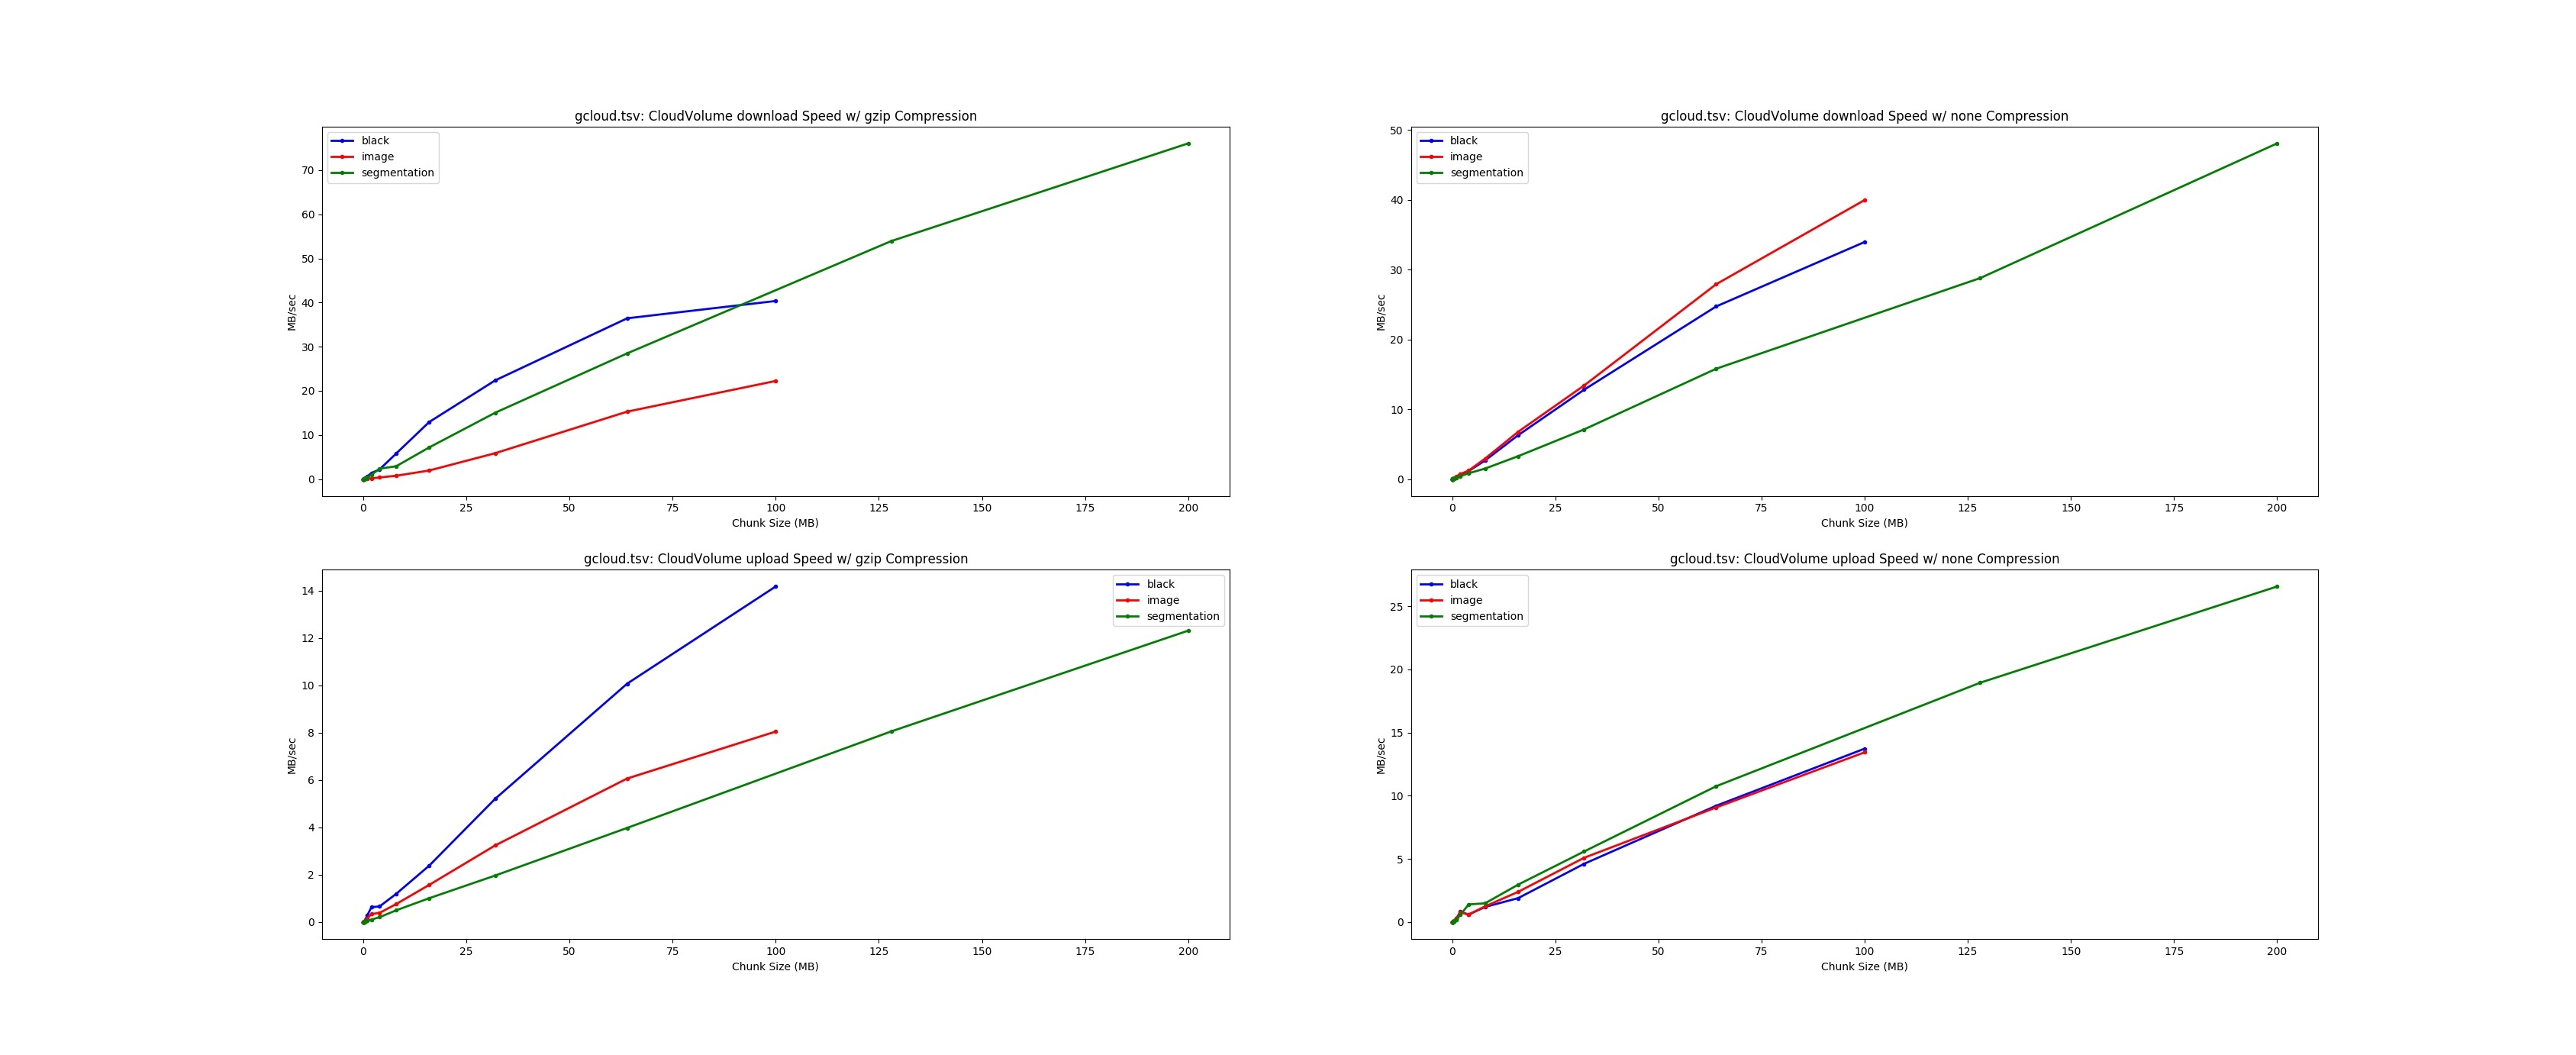

The table this chart was drawn from, first rows:
hostname	direction	compression	image_type	chunk_size	dtype	MB	Mean MB/sec	N	mean (sec)	fastest (sec)	slowest (sec)	cloudpath
wms-cv-benchmark	download	gzip	black	(1024, 1024, 100)	uint8	100	40.36	2	2.478	2.270	2.686	gs://seunglab-test/test_v0/black_1024_10…
wms-cv-benchmark	download	gzip	black	(1024, 1024, 64)	uint8	64	36.43	2	1.757	1.756	1.757	gs://seunglab-test/test_v0/black_1024_10…
wms-cv-benchmark	download	gzip	black	(1024, 1024, 32)	uint8	32	22.36	2	1.431	1.419	1.443	gs://seunglab-test/test_v0/black_1024_10…
wms-cv-benchmark	download	gzip	black	(1024, 1024, 16)	uint8	16	12.93	2	1.238	1.176	1.300	gs://seunglab-test/test_v0/black_1024_10…
wms-cv-benchmark	download	gzip	black	(1024, 1024, 8)	uint8	8.000	5.790	2	1.382	1.323	1.441	gs://seunglab-test/test_v0/black_1024_10…
wms-cv-benchmark	download	gzip	black	(1024, 1024, 4)	uint8	4.000	2.211	2	1.809	1.709	1.910	gs://seunglab-test/test_v0/black_1024_10…
wms-cv-benchmark	download	gzip	black	(1024, 1024, 2)	uint8	2.000	0.773	2	2.588	2.495	2.681	gs://seunglab-test/test_v0/black_1024_10…
wms-cv-benchmark	download	gzip	black	(1024, 1024, 1)	uint8	1.000	0.304	2	3.284	3.192	3.377	gs://seunglab-test/test_v0/black_1024_10…
wms-cv-benchmark	download	gzip	black	(128, 128, 128)	uint8	2.000	1.365	2	1.466	1.407	1.524	gs://seunglab-test/test_v0/black_128_128…
wms-cv-benchmark	download	gzip	black	(128, 128, 64)	uint8	1.000	0.602	2	1.662	1.467	1.857	gs://seunglab-test/test_v0/black_128_128…
wms-cv-benchmark	download	gzip	black	(128, 128, 32)	uint8	0.500	0.201	2	2.482	2.197	2.766	gs://seunglab-test/test_v0/black_128_128…
wms-cv-benchmark	download	gzip	black	(128, 128, 16)	uint8	0.250	0.043	2	5.795	3.555	8.034	gs://seunglab-test/test_v0/black_128_128…
wms-cv-benchmark	download	gzip	black	(128, 128, 8)	uint8	0.125	0.015	2	8.255	6.100	10.41	gs://seunglab-test/test_v0/black_128_128…
wms-cv-benchmark	download	gzip	black	(128, 128, 4)	uint8	0.062	0.005	2	12.64	11.44	13.85	gs://seunglab-test/test_v0/black_128_128…
wms-cv-benchmark	download	gzip	black	(128, 128, 2)	uint8	0.031	0.001	2	24.93	23.35	26.51	gs://seunglab-test/test_v0/black_128_128…
wms-cv-benchmark	download	gzip	black	(128, 128, 1)	uint8	0.016	0.000	2	49.13	45.54	52.72	gs://seunglab-test/test_v0/black_128_128…
wms-cv-benchmark	download	none	black	(1024, 1024, 100)	uint8	100	33.94	2	2.946	2.622	3.271	gs://seunglab-test/test_v0/black_uncompr…
wms-cv-benchmark	download	none	black	(1024, 1024, 64)	uint8	64	24.71	2	2.590	2.442	2.738	gs://seunglab-test/test_v0/black_uncompr…
wms-cv-benchmark	download	none	black	(1024, 1024, 32)	uint8	32	12.79	2	2.501	2.380	2.623	gs://seunglab-test/test_v0/black_uncompr…
wms-cv-benchmark	download	none	black	(1024, 1024, 16)	uint8	16	6.276	2	2.549	2.487	2.611	gs://seunglab-test/test_v0/black_uncompr…
wms-cv-benchmark	download	none	black	(1024, 1024, 8)	uint8	8.000	2.668	2	2.999	2.828	3.169	gs://seunglab-test/test_v0/black_uncompr…
wms-cv-benchmark	download	none	black	(1024, 1024, 4)	uint8	4.000	1.142	2	3.501	3.440	3.562	gs://seunglab-test/test_v0/black_uncompr…
wms-cv-benchmark	download	none	black	(1024, 1024, 2)	uint8	2.000	0.458	2	4.367	4.356	4.379	gs://seunglab-test/test_v0/black_uncompr…
wms-cv-benchmark	download	none	black	(1024, 1024, 1)	uint8	1.000	0.207	2	4.837	4.707	4.967	gs://seunglab-test/test_v0/black_uncompr…
wms-cv-benchmark	download	none	black	(128, 128, 128)	uint8	2.000	0.674	2	2.968	2.965	2.972	gs://seunglab-test/test_v0/black_uncompr…
wms-cv-benchmark	download	none	black	(128, 128, 64)	uint8	1.000	0.325	2	3.074	3.016	3.133	gs://seunglab-test/test_v0/black_uncompr…
wms-cv-benchmark	download	none	black	(128, 128, 32)	uint8	0.500	0.076	2	6.610	4.084	9.137	gs://seunglab-test/test_v0/black_uncompr…
wms-cv-benchmark	download	none	black	(128, 128, 16)	uint8	0.250	0.044	2	5.649	5.471	5.827	gs://seunglab-test/test_v0/black_uncompr…
wms-cv-benchmark	download	none	black	(128, 128, 8)	uint8	0.125	0.015	2	8.076	7.458	8.694	gs://seunglab-test/test_v0/black_uncompr…
wms-cv-benchmark	download	none	black	(128, 128, 4)	uint8	0.062	0.005	2	13.3	12.56	14.04	gs://seunglab-test/test_v0/black_uncompr…
wms-cv-benchmark	download	none	black	(128, 128, 2)	uint8	0.031	0.001	2	25.2	23.7	26.69	gs://seunglab-test/test_v0/black_uncompr…
wms-cv-benchmark	download	none	black	(128, 128, 1)	uint8	0.016	0.000	2	45.98	41.46	50.5	gs://seunglab-test/test_v0/black_uncompr…
wms-cv-benchmark	download	gzip	image	(1024, 1024, 100)	uint8	100	22.23	2	4.498	4.429	4.567	gs://seunglab-test/test_v0/image_1024_10…
wms-cv-benchmark	download	gzip	image	(1024, 1024, 64)	uint8	64	15.28	2	4.188	4.128	4.249	gs://seunglab-test/test_v0/image_1024_10…
wms-cv-benchmark	download	gzip	image	(1024, 1024, 32)	uint8	32	5.860	2	5.461	5.120	5.802	gs://seunglab-test/test_v0/image_1024_10…
wms-cv-benchmark	download	gzip	image	(1024, 1024, 16)	uint8	16	1.938	2	8.257	8.182	8.333	gs://seunglab-test/test_v0/image_1024_10…
wms-cv-benchmark	download	gzip	image	(1024, 1024, 8)	uint8	8.000	0.754	2	10.61	10.46	10.75	gs://seunglab-test/test_v0/image_1024_10…
wms-cv-benchmark	download	gzip	image	(1024, 1024, 4)	uint8	4.000	0.359	2	11.13	10.83	11.44	gs://seunglab-test/test_v0/image_1024_10…
wms-cv-benchmark	download	gzip	image	(1024, 1024, 2)	uint8	2.000	0.155	2	12.87	12.6	13.15	gs://seunglab-test/test_v0/image_1024_10…
wms-cv-benchmark	download	gzip	image	(1024, 1024, 1)	uint8	1.000	0.070	2	14.21	14.07	14.34	gs://seunglab-test/test_v0/image_1024_10…
wms-cv-benchmark	download	gzip	image	(128, 128, 128)	uint8	2.000	0.175	2	11.4	11.38	11.42	gs://seunglab-test/test_v0/image_128_128…
wms-cv-benchmark	download	gzip	image	(128, 128, 64)	uint8	1.000	0.082	2	12.25	12.04	12.46	gs://seunglab-test/test_v0/image_128_128…
wms-cv-benchmark	download	gzip	image	(128, 128, 32)	uint8	0.500	0.039	2	12.81	12.5	13.11	gs://seunglab-test/test_v0/image_128_128…
wms-cv-benchmark	download	gzip	image	(128, 128, 16)	uint8	0.250	0.019	2	13.24	13.03	13.45	gs://seunglab-test/test_v0/image_128_128…
wms-cv-benchmark	download	gzip	image	(128, 128, 8)	uint8	0.125	0.008	2	15	14.41	15.6	gs://seunglab-test/test_v0/image_128_128…
wms-cv-benchmark	download	gzip	image	(128, 128, 4)	uint8	0.062	0.003	2	19.28	18.03	20.53	gs://seunglab-test/test_v0/image_128_128…
wms-cv-benchmark	download	gzip	image	(128, 128, 2)	uint8	0.031	0.001	2	28.72	28.5	28.94	gs://seunglab-test/test_v0/image_128_128…
wms-cv-benchmark	download	gzip	image	(128, 128, 1)	uint8	0.016	0.000	2	49.03	46.59	51.49	gs://seunglab-test/test_v0/image_128_128…
wms-cv-benchmark	download	none	image	(1024, 1024, 100)	uint8	100	39.94	2	2.504	2.387	2.620	gs://seunglab-test/test_v0/image_uncompr…
wms-cv-benchmark	download	none	image	(1024, 1024, 64)	uint8	64	27.89	2	2.295	2.190	2.399	gs://seunglab-test/test_v0/image_uncompr…
wms-cv-benchmark	download	none	image	(1024, 1024, 32)	uint8	32	13.39	2	2.389	2.352	2.426	gs://seunglab-test/test_v0/image_uncompr…
wms-cv-benchmark	download	none	image	(1024, 1024, 16)	uint8	16	6.761	2	2.367	2.347	2.386	gs://seunglab-test/test_v0/image_uncompr…
wms-cv-benchmark	download	none	image	(1024, 1024, 8)	uint8	8.000	2.932	2	2.729	2.660	2.798	gs://seunglab-test/test_v0/image_uncompr…
wms-cv-benchmark	download	none	image	(1024, 1024, 4)	uint8	4.000	1.209	2	3.309	3.218	3.400	gs://seunglab-test/test_v0/image_uncompr…
wms-cv-benchmark	download	none	image	(1024, 1024, 2)	uint8	2.000	0.501	2	3.994	3.914	4.074	gs://seunglab-test/test_v0/image_uncompr…
wms-cv-benchmark	download	none	image	(1024, 1024, 1)	uint8	1.000	0.218	2	4.580	4.377	4.782	gs://seunglab-test/test_v0/image_uncompr…
wms-cv-benchmark	download	none	image	(128, 128, 128)	uint8	2.000	0.710	2	2.818	2.789	2.847	gs://seunglab-test/test_v0/image_uncompr…
wms-cv-benchmark	download	none	image	(128, 128, 64)	uint8	1.000	0.350	2	2.854	2.760	2.947	gs://seunglab-test/test_v0/image_uncompr…
wms-cv-benchmark	download	none	image	(128, 128, 32)	uint8	0.500	0.132	2	3.797	3.522	4.071	gs://seunglab-test/test_v0/image_uncompr…
wms-cv-benchmark	download	none	image	(128, 128, 16)	uint8	0.250	0.054	2	4.661	4.445	4.878	gs://seunglab-test/test_v0/image_uncompr…
... 132 more rows
